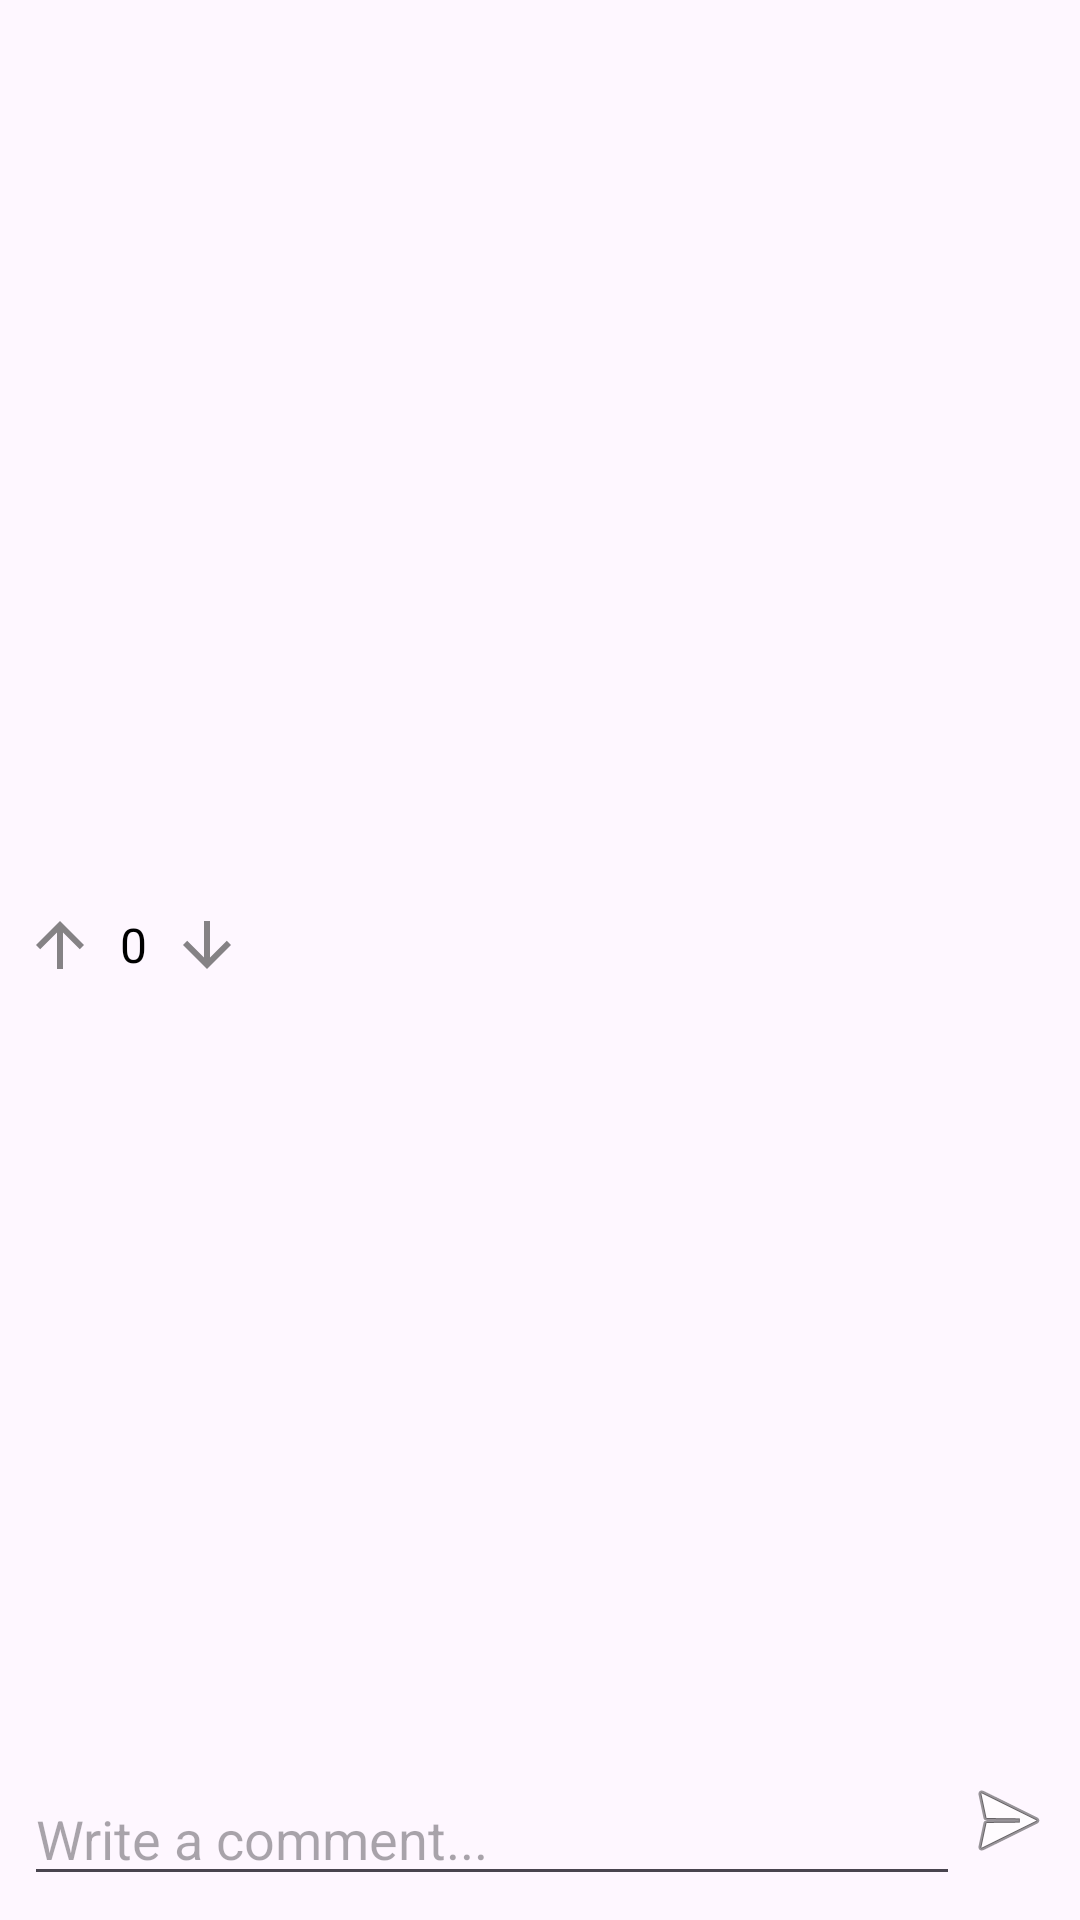

Layout XML and referenced resources for this Android screen:
<!-- AndroidManifest.xml: application theme Theme.Social_Media -->
<!-- res/layout/activity_comment.xml -->
<?xml version="1.0" encoding="utf-8"?>
<androidx.constraintlayout.widget.ConstraintLayout xmlns:android="http://schemas.android.com/apk/res/android"
    xmlns:app="http://schemas.android.com/apk/res-auto"
    android:layout_width="match_parent"
    android:layout_height="match_parent"
    xmlns:tools="http://schemas.android.com/tools">

    <androidx.core.widget.NestedScrollView
        android:id="@+id/scrollViewContent"
        android:layout_width="0dp"
        android:layout_height="0dp"
        android:fillViewport="true"
        app:layout_constraintTop_toTopOf="parent"
        app:layout_constraintBottom_toTopOf="@id/commentInputLayout"
        app:layout_constraintStart_toStartOf="parent"
        app:layout_constraintEnd_toEndOf="parent">

        <LinearLayout
            android:layout_width="match_parent"
            android:layout_height="wrap_content"
            android:orientation="vertical"
            android:padding="8dp">

            <LinearLayout
                android:id="@+id/userInfoRow"
                android:layout_width="match_parent"
                android:layout_height="wrap_content"
                android:orientation="horizontal"
                android:gravity="center_vertical"
                android:padding="8dp">

                <ImageView
                    android:id="@+id/imageUserProfile"
                    android:layout_width="36dp"
                    android:layout_height="36dp"
                    android:scaleType="centerCrop"
                    android:layout_marginEnd="8dp"
                    android:src="@drawable/default_profile_pic"
                    android:clipToOutline="true" />

                <TextView
                    android:id="@+id/textUserName"
                    android:layout_width="wrap_content"
                    android:layout_height="wrap_content"

                    android:textStyle="bold"
                    android:textSize="16sp"
                    android:textColor="@android:color/black" />
            </LinearLayout>

            <TextView
                android:id="@+id/textPostCaption"
                android:layout_width="match_parent"
                android:layout_height="wrap_content"
                android:textColor="@android:color/black"
                android:textSize="14sp"
                android:padding="8dp"/>

            <FrameLayout
                android:id="@+id/mediaContainer"
                android:layout_width="match_parent"
                android:layout_height="200dp">

                <ImageView
                    android:id="@+id/imageMedia"
                    android:layout_width="match_parent"
                    android:layout_height="match_parent"
                    android:scaleType="centerCrop"
                    android:visibility="gone" />

                <androidx.media3.ui.PlayerView
                    android:id="@+id/videoMedia"
                    android:layout_width="match_parent"
                    android:layout_height="match_parent"
                    android:visibility="gone"
                    app:show_buffering="when_playing"
                    app:show_shuffle_button="false"/>
            </FrameLayout>

            <LinearLayout
                android:id="@+id/actionRow"
                android:layout_width="match_parent"
                android:layout_height="wrap_content"
                android:orientation="horizontal"
                android:gravity="center_vertical"
                android:paddingVertical="8dp">

                <ImageButton
                    android:id="@+id/buttonPostUpvote"
                    android:layout_width="wrap_content"
                    android:layout_height="wrap_content"
                    android:background="?attr/selectableItemBackgroundBorderless"
                    android:src="@drawable/ic_upvote"
                    android:contentDescription="Upvote" />

                <TextView
                    android:id="@+id/textPostVoteCount"
                    android:layout_width="wrap_content"
                    android:layout_height="wrap_content"
                    android:text="0"
                    android:textSize="16sp"
                    android:textColor="@android:color/black"
                    android:paddingHorizontal="8dp" />

                <ImageButton
                    android:id="@+id/buttonPostDownvote"
                    android:layout_width="wrap_content"
                    android:layout_height="wrap_content"
                    android:background="?attr/selectableItemBackgroundBorderless"
                    android:src="@drawable/ic_downvote"
                    android:contentDescription="Downvote" />

                <Space
                    android:layout_width="0dp"
                    android:layout_height="wrap_content"
                    android:layout_weight="1" />
            </LinearLayout>

            <androidx.recyclerview.widget.RecyclerView
                android:id="@+id/recyclerViewComments"
                android:layout_width="match_parent"
                android:layout_height="wrap_content"
                android:nestedScrollingEnabled="false"
                android:overScrollMode="never"
                tools:listitem="@layout/item_comment"/>
        </LinearLayout>
    </androidx.core.widget.NestedScrollView>

    <LinearLayout
        android:id="@+id/commentInputLayout"
        android:layout_width="0dp"
        android:layout_height="wrap_content"
        android:orientation="horizontal"
        android:padding="8dp"
        app:layout_constraintBottom_toBottomOf="parent"
        app:layout_constraintStart_toStartOf="parent"
        app:layout_constraintEnd_toEndOf="parent">

        <EditText
            android:id="@+id/editTextComment"
            android:layout_width="0dp"
            android:layout_height="wrap_content"
            android:layout_weight="1"
            android:hint="Write a comment..." />

        <ImageButton
            android:id="@+id/buttonSendComment"
            android:layout_width="wrap_content"
            android:layout_height="wrap_content"
            android:src="@android:drawable/ic_menu_send"
            android:background="?attr/selectableItemBackgroundBorderless"
            android:contentDescription="Send Comment" />
    </LinearLayout>

</androidx.constraintlayout.widget.ConstraintLayout>
<!-- res/layout/item_comment.xml (included above) -->
<?xml version="1.0" encoding="utf-8"?>
<androidx.constraintlayout.widget.ConstraintLayout xmlns:android="http://schemas.android.com/apk/res/android"
    xmlns:tools="http://schemas.android.com/tools"
    android:layout_height="wrap_content"
    android:layout_width="match_parent"
    xmlns:app="http://schemas.android.com/apk/res-auto">

    <LinearLayout
        android:id="@+id/userInfoRow"
        android:layout_width="0dp"
        android:layout_height="wrap_content"
        android:orientation="horizontal"
        android:gravity="center_vertical"
        android:padding="8dp"
        app:layout_constraintTop_toTopOf="parent"
        app:layout_constraintStart_toStartOf="parent"
        app:layout_constraintEnd_toEndOf="parent">

        <ImageView
            android:id="@+id/imageUserProfile"
            android:layout_width="36dp"
            android:layout_height="36dp"
            android:scaleType="centerCrop"
            android:layout_marginEnd="8dp"
            android:src="@drawable/default_profile_pic"
            android:clipToOutline="true" />

        <TextView
            android:id="@+id/textUserName"
            android:layout_width="wrap_content"
            android:layout_height="wrap_content"
            android:text="username"
            android:textStyle="bold"
            android:textSize="16sp"
            android:textColor="@android:color/black" />
    </LinearLayout>


    <TextView
        android:id="@+id/textComment"
        android:layout_width="0dp"
        android:layout_height="wrap_content"
        android:textColor="@android:color/black"
        android:textSize="14sp"
        app:layout_constraintTop_toBottomOf="@id/userInfoRow"
        app:layout_constraintStart_toStartOf="parent"
        app:layout_constraintEnd_toEndOf="parent"
        android:padding="8dp"/>

    <LinearLayout
        android:id="@+id/actionRow"
        android:layout_width="0dp"
        android:layout_height="wrap_content"
        android:orientation="horizontal"
        android:gravity="center_vertical"
        android:paddingTop="8dp"
        android:paddingBottom="8dp"
        app:layout_constraintTop_toBottomOf="@id/textComment"
        app:layout_constraintStart_toStartOf="parent"
        app:layout_constraintEnd_toEndOf="parent">

        <ImageButton
            android:id="@+id/buttonCommentUpvote"
            android:layout_width="wrap_content"
            android:layout_height="wrap_content"
            android:background="?attr/selectableItemBackgroundBorderless"
            android:src="@drawable/ic_upvote"
            android:contentDescription="Upvote" />

        <TextView
            android:id="@+id/textCommentVoteCount"
            android:layout_width="wrap_content"
            android:layout_height="wrap_content"
            android:text="0"
            android:textSize="16sp"
            android:textColor="@android:color/black"
            android:paddingHorizontal="8dp" />

        <ImageButton
            android:id="@+id/buttonCommentDownvote"
            android:layout_width="wrap_content"
            android:layout_height="wrap_content"
            android:background="?attr/selectableItemBackgroundBorderless"
            android:src="@drawable/ic_downvote"
            android:contentDescription="Downvote" />

        <Space
            android:layout_width="0dp"
            android:layout_height="wrap_content"
            android:layout_weight="1" />

    </LinearLayout>

</androidx.constraintlayout.widget.ConstraintLayout>
<!-- resources referenced by this layout -->
<resources>
  <!-- drawable ic_downvote (drawable-anydpi) -->
  <vector xmlns:android="http://schemas.android.com/apk/res/android"
      android:width="24dp"
      android:height="24dp"
      android:viewportWidth="960"
      android:viewportHeight="960"
      android:tint="#333333"
      android:alpha="0.6">
    <path
        android:fillColor="@android:color/white"
        android:pathData="M440,160L440,647L216,423L160,480L480,800L800,480L744,423L520,647L520,160L440,160Z"/>
  </vector>
  <!-- drawable ic_upvote (drawable-anydpi) -->
  <vector xmlns:android="http://schemas.android.com/apk/res/android"
      android:width="24dp"
      android:height="24dp"
      android:viewportWidth="960"
      android:viewportHeight="960"
      android:tint="#333333"
      android:alpha="0.6">
    <path
        android:fillColor="@android:color/white"
        android:pathData="M440,800L440,313L216,537L160,480L480,160L800,480L744,537L520,313L520,800L440,800Z"/>
  </vector>
  <style name="Theme.Social_Media" parent="Base.Theme.Social_Media" />
  <style name="Base.Theme.Social_Media" parent="Theme.Material3.DayNight.NoActionBar">
          
          
      </style>
</resources>
